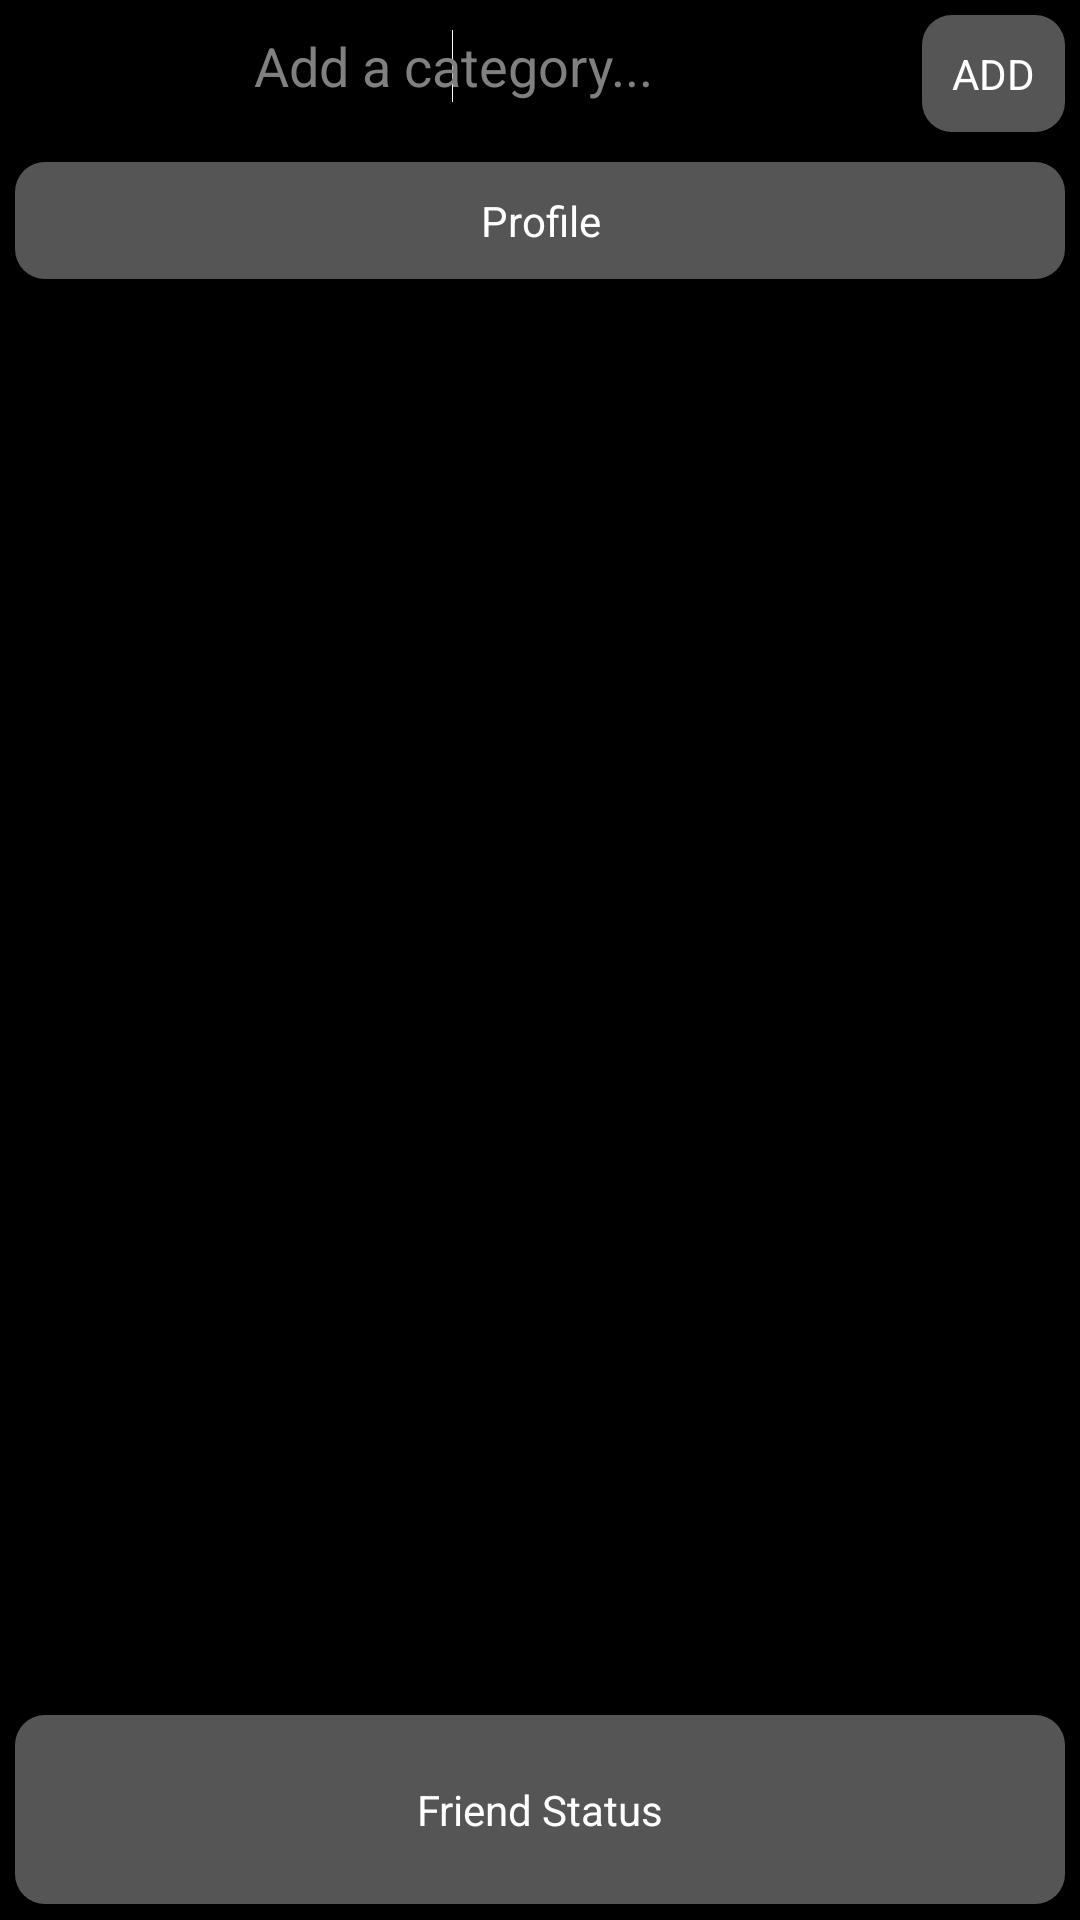

Produce the Android XML layout that renders to this screen, including the resource entries it uses.
<!-- AndroidManifest.xml: application theme AppTheme -->
<!-- res/layout/fragemt_menu.xml -->
<?xml version="1.0" encoding="utf-8"?>
<LinearLayout xmlns:android="http://schemas.android.com/apk/res/android"
    android:layout_width="match_parent"
    android:layout_height="match_parent"
    android:orientation="vertical"
    android:background="#000000"
    android:dividerPadding="10dp" >

    <RelativeLayout
        android:layout_width="match_parent"
        android:layout_height="wrap_content" >

        <Button
            android:id="@+id/category_add_btn"
            style="@style/gray_btn"
            android:layout_width="wrap_content"
            android:layout_height="wrap_content"
            android:layout_alignParentRight="true"
            android:layout_alignParentTop="true"
            android:text="ADD" />

        <EditText
            android:id="@+id/category_name"
            android:layout_width="228dp"
            android:layout_height="wrap_content"
            android:layout_alignBottom="@+id/category_add_btn"
            android:layout_alignParentLeft="true"
            android:layout_alignParentTop="true"
            android:layout_toLeftOf="@+id/category_add_btn"
            style="@style/black_editview"
            android:textCursorDrawable="@null"
            android:hint="Add a category..." >

            <requestFocus />
        </EditText>

    </RelativeLayout>

    <Button
        android:id="@+id/menu_profile_btn"
        style="@style/gray_btn"
        android:layout_width="match_parent"
        android:layout_height="wrap_content"
        android:text="Profile" />

    <ListView
        android:id="@+id/category_list"
        android:layout_width="match_parent"
        android:layout_height="223dp"
        android:layout_weight="0.73" >

    </ListView>

    <Button
        android:id="@+id/menu_status_btn"
        style="@style/gray_btn"
        android:layout_width="match_parent"
        android:layout_height="63dp"
        android:text="Friend Status" />

</LinearLayout>
<!-- resources referenced by this layout -->
<resources>
  <style name="black_editview" parent="black_textview"> 
          <item name="android:singleLine">true</item> 
          <item name="android:maxLines">1</item> 
      </style>
  <style name="gray_btn" parent="gray_bg">
      	<item name="android:layout_margin">5dp</item>
      </style>
  <style name="AppTheme" parent="AppBaseTheme">
          
      </style>
  <style name="black_textview" parent="black_bg"> 
          <item name="android:ems">10</item>
          
          <item name="android:layout_margin">10dp</item>
          <item name="android:gravity">center_horizontal</item>     
      </style>
  <style name="gray_bg">
      	<item name="android:textColor">@color/white</item>
      	<item name="android:background">@drawable/register_text_btn_bg</item>
      </style>
  <style name="AppBaseTheme" parent="android:Theme.Light">
          
      </style>
  <style name="black_bg">
      	<item name="android:textColor">@color/white</item>
      	<item name="android:background">#000000</item>
      	
      </style>
  <color name="white">#ffffff</color>
  <!-- drawable register_text_btn_bg (drawable-mdpi) -->
  <?xml version="1.0" encoding="utf-8"?>
  <shape xmlns:android="http://schemas.android.com/apk/res/android" >
      <corners 
          android:radius="10dp"/>
      <solid 
          android:color="#ff555555"/>
      <padding
          android:left="10dp"
          android:right="10dp"
          android:top="10dp"
          android:bottom="10dp"/>
  </shape>
</resources>
